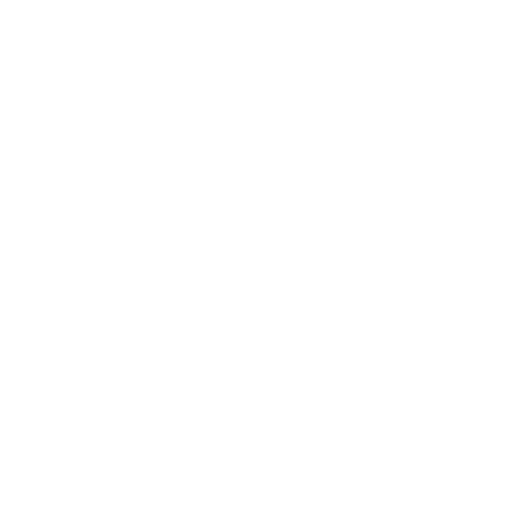
t = 0.00 s
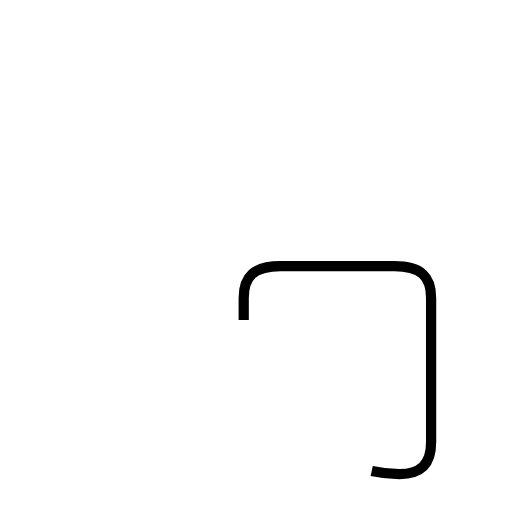
t = 1.38 s
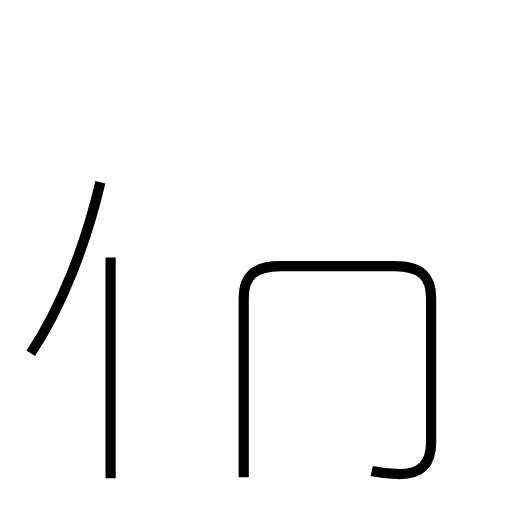
t = 3.03 s
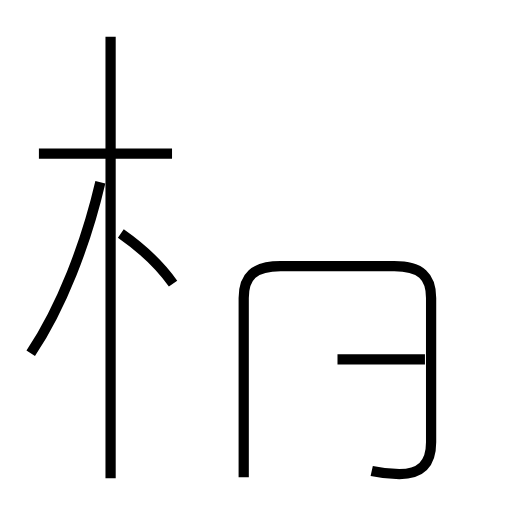
t = 4.54 s
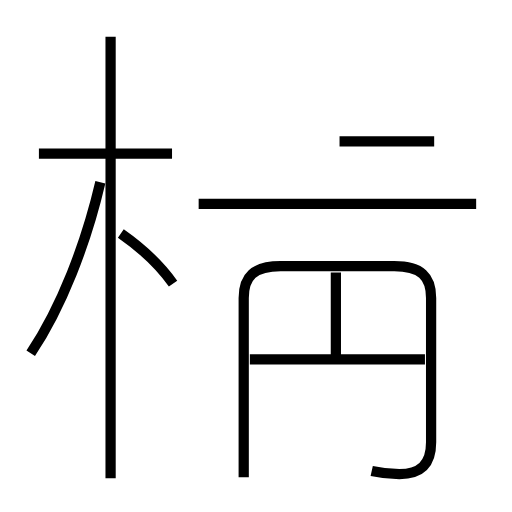
t = 6.14 s
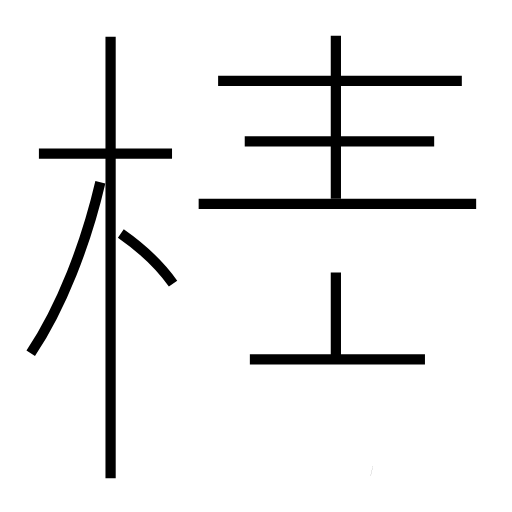
t = 7.61 s

The animated SVG that drew these frames (rendered in a browser with its animation timeline set to each time). Animation: 11 SMIL elements (animate=11); one cycle of 7.61 s.

<?xml version='1.0' encoding='utf-8'?>
<svg viewBox="0.0 -6.0 50.0 50.0" version="1.1" xmlns="http://www.w3.org/2000/svg"><rect x="-1000" y="-1000" width="2000" height="2000" stroke="white" fill="white" /><g style="fill:none;stroke:#000000;stroke-width:1"><path d="M 36.3 2.0 C 37.2 2.2 38.1 2.3 39.0 2.3 C 41.0 2.3 42.1 1.4 42.1 -0.8 L 42.1 -14.9 C 42.1 -17.0 41.1 -18.0 38.5 -18.0 L 27.4 -18.0 C 24.8 -18.0 23.8 -17.0 23.8 -14.9 L 23.8 2.6 " transform="translate(0.0 38.0)" stroke-dasharray="61.46577489025019" stroke-dashoffset="61.46577489025019"><animate attributeName="stroke-dashoffset" from="61.46577489025019" to="0" dur="1.8439732467075056s" begin="0s; anim_end.end" fill="freeze" id="anim0" /></path><path d="M 3.0 -9.5 C 6.0 -14.0 8.4 -20.2 9.8 -26.2 " transform="translate(0.0 38.0)" stroke-dasharray="18.12074043050879" stroke-dashoffset="18.12074043050879"><animate attributeName="stroke-dashoffset" from="18.12074043050879" to="0" dur="0.5436222129152637s" begin="anim0.end" fill="freeze" id="anim1" /></path><path d="M 10.8 2.7 L 10.8 -40.4 " transform="translate(0.0 38.0)" stroke-dasharray="43.1" stroke-dashoffset="43.1"><animate attributeName="stroke-dashoffset" from="43.1" to="0" dur="1.293s" begin="anim1.end" fill="freeze" id="anim2" /></path><path d="M 16.9 -16.3 C 15.7 -18.0 13.8 -19.8 11.8 -21.2 " transform="translate(0.0 38.0)" stroke-dasharray="7.104739273997794" stroke-dashoffset="7.104739273997794"><animate attributeName="stroke-dashoffset" from="7.104739273997794" to="0" dur="0.2131421782199338s" begin="anim2.end" fill="freeze" id="anim3" /></path><path d="M 16.8 -29.0 L 3.8 -29.0 " transform="translate(0.0 38.0)" stroke-dasharray="13.0" stroke-dashoffset="13.0"><animate attributeName="stroke-dashoffset" from="13.0" to="0" dur="0.39s" begin="anim3.end" fill="freeze" id="anim4" /></path><path d="M 41.5 -8.9 L 24.4 -8.9 " transform="translate(0.0 38.0)" stroke-dasharray="17.1" stroke-dashoffset="17.1"><animate attributeName="stroke-dashoffset" from="17.1" to="0" dur="0.513s" begin="anim4.end" fill="freeze" id="anim5" /></path><path d="M 32.8 -8.9 L 32.8 -17.4 " transform="translate(0.0 38.0)" stroke-dasharray="8.499999999999998" stroke-dashoffset="8.499999999999998"><animate attributeName="stroke-dashoffset" from="8.499999999999998" to="0" dur="0.25499999999999995s" begin="anim5.end" fill="freeze" id="anim6" /></path><path d="M 46.5 -24.1 L 19.4 -24.1 " transform="translate(0.0 38.0)" stroke-dasharray="27.1" stroke-dashoffset="27.1"><animate attributeName="stroke-dashoffset" from="27.1" to="0" dur="0.8130000000000001s" begin="anim6.end" fill="freeze" id="anim7" /></path><path d="M 42.4 -30.2 L 23.9 -30.2 " transform="translate(0.0 38.0)" stroke-dasharray="18.5" stroke-dashoffset="18.5"><animate attributeName="stroke-dashoffset" from="18.5" to="0" dur="0.5549999999999999s" begin="anim7.end" fill="freeze" id="anim8" /></path><path d="M 32.8 -24.6 L 32.8 -40.5 " transform="translate(0.0 38.0)" stroke-dasharray="15.899999999999999" stroke-dashoffset="15.899999999999999"><animate attributeName="stroke-dashoffset" from="15.899999999999999" to="0" dur="0.4769999999999999s" begin="anim8.end" fill="freeze" id="anim9" /></path><path d="M 45.1 -36.1 L 21.3 -36.1" transform="translate(0.0 38.0)" stroke-dasharray="23.8" stroke-dashoffset="23.8"><animate attributeName="stroke-dashoffset" from="23.8" to="0" dur="0.714s" begin="anim9.end" fill="freeze" id="anim_end" /></path></g></svg>
